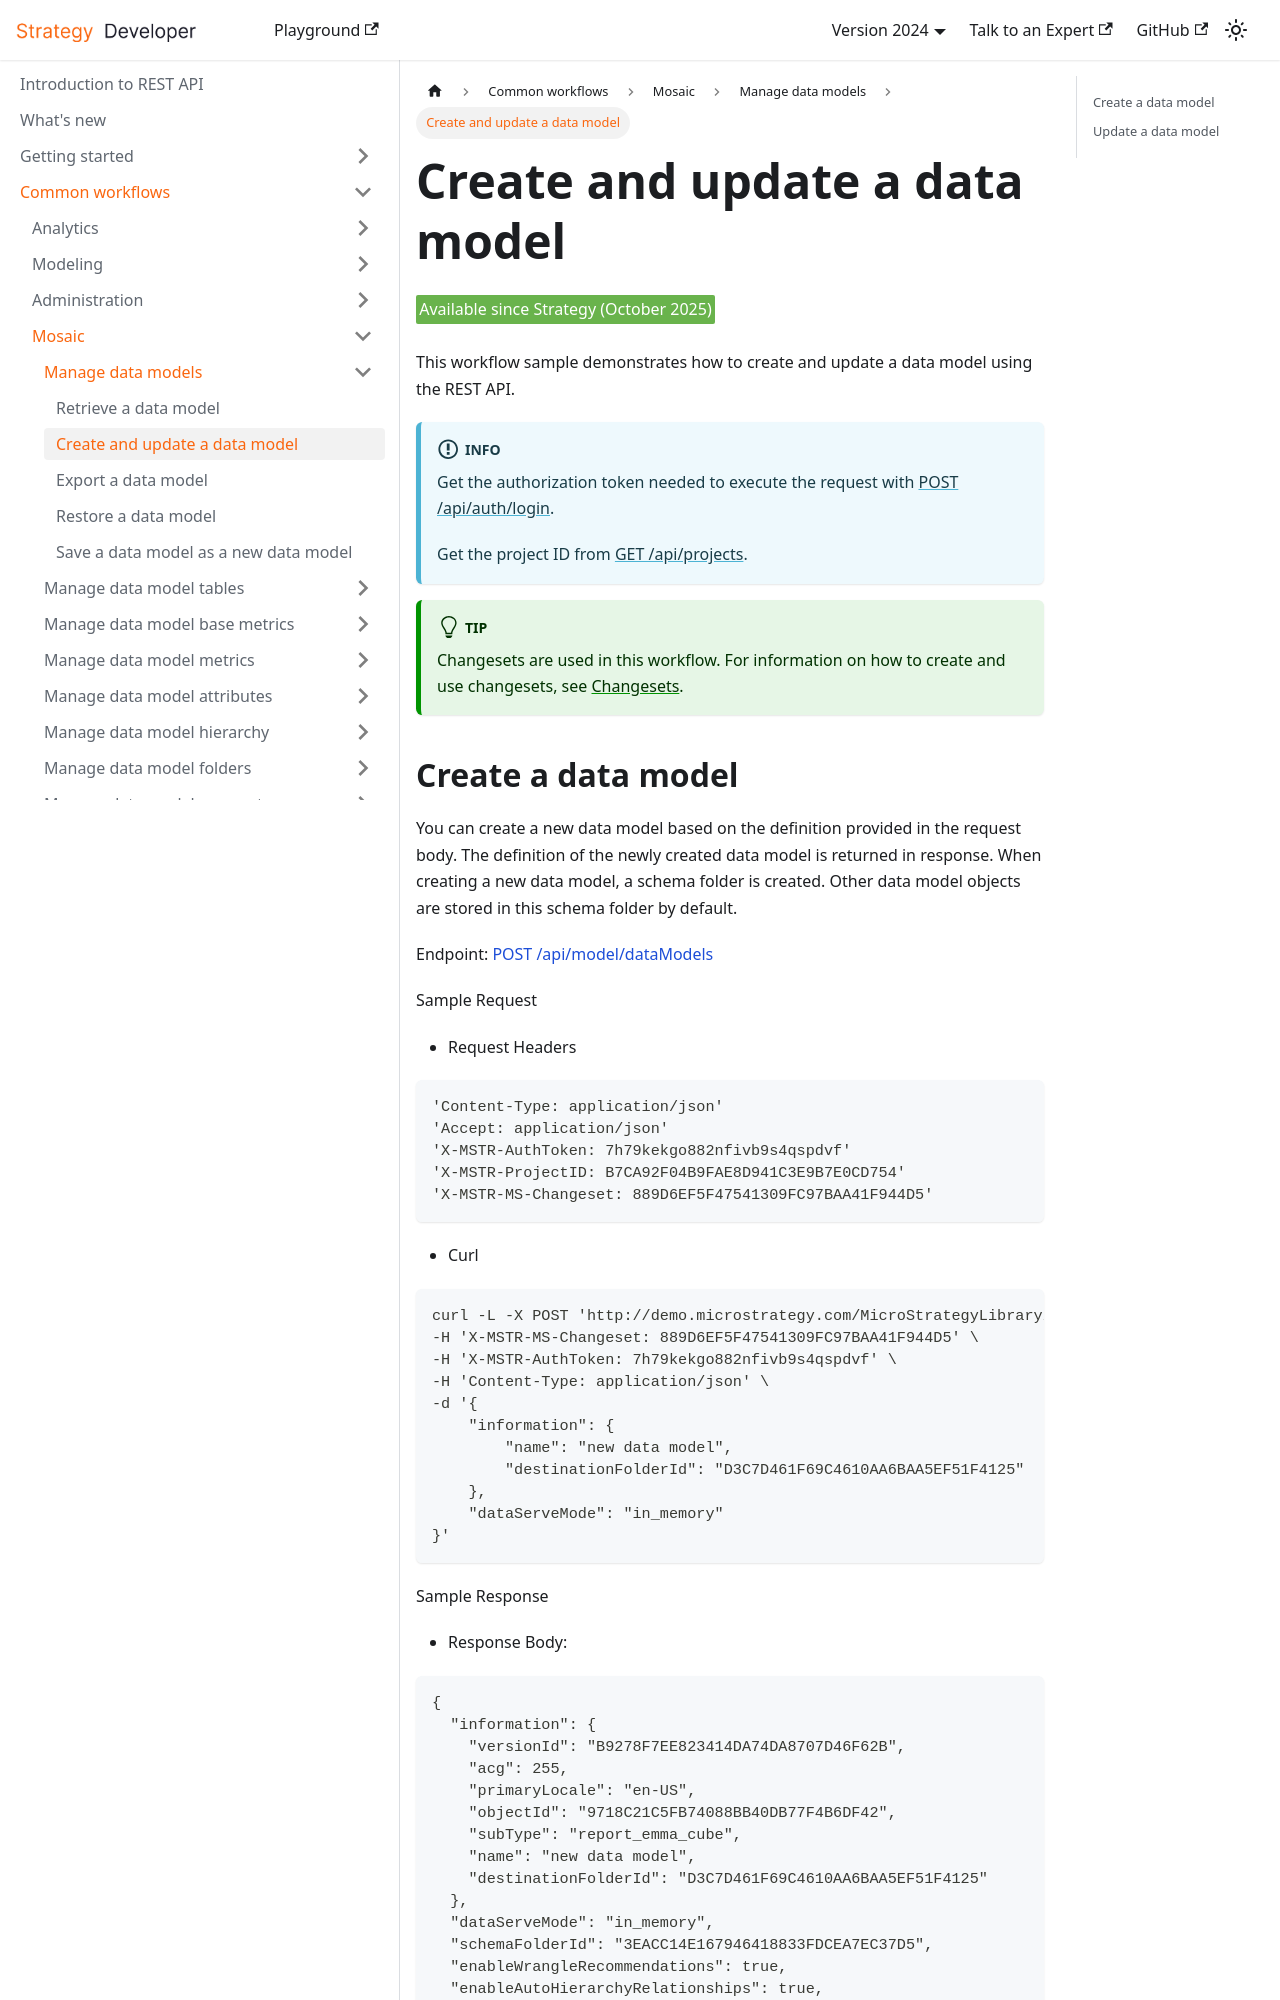

repository: MicroStrategy/rest-api-docs · page: common-workflows/mosaic/manage-data-models/create-and-update-a-data-model/index.html · generator: docusaurus

---
title: Create and update a data model
description: This workflow demonstrates how to create and update a data model using REST API.
---

<Available since="Strategy (October 2025)" />

This workflow sample demonstrates how to create and update a data model using the REST API.

:::info

Get the authorization token needed to execute the request with [POST /api/auth/login](https://demo.microstrategy.com/MicroStrategyLibrary/api-docs/index.html#/Authentication/postLogin).

Get the project ID from [GET /api/projects](https://demo.microstrategy.com/MicroStrategyLibrary/api-docs/index.html#/Projects/getProjects_1).

:::

:::tip

Changesets are used in this workflow. For information on how to create and use changesets, see [Changesets](/docs/common-workflows/modeling/changesets.md).

:::
